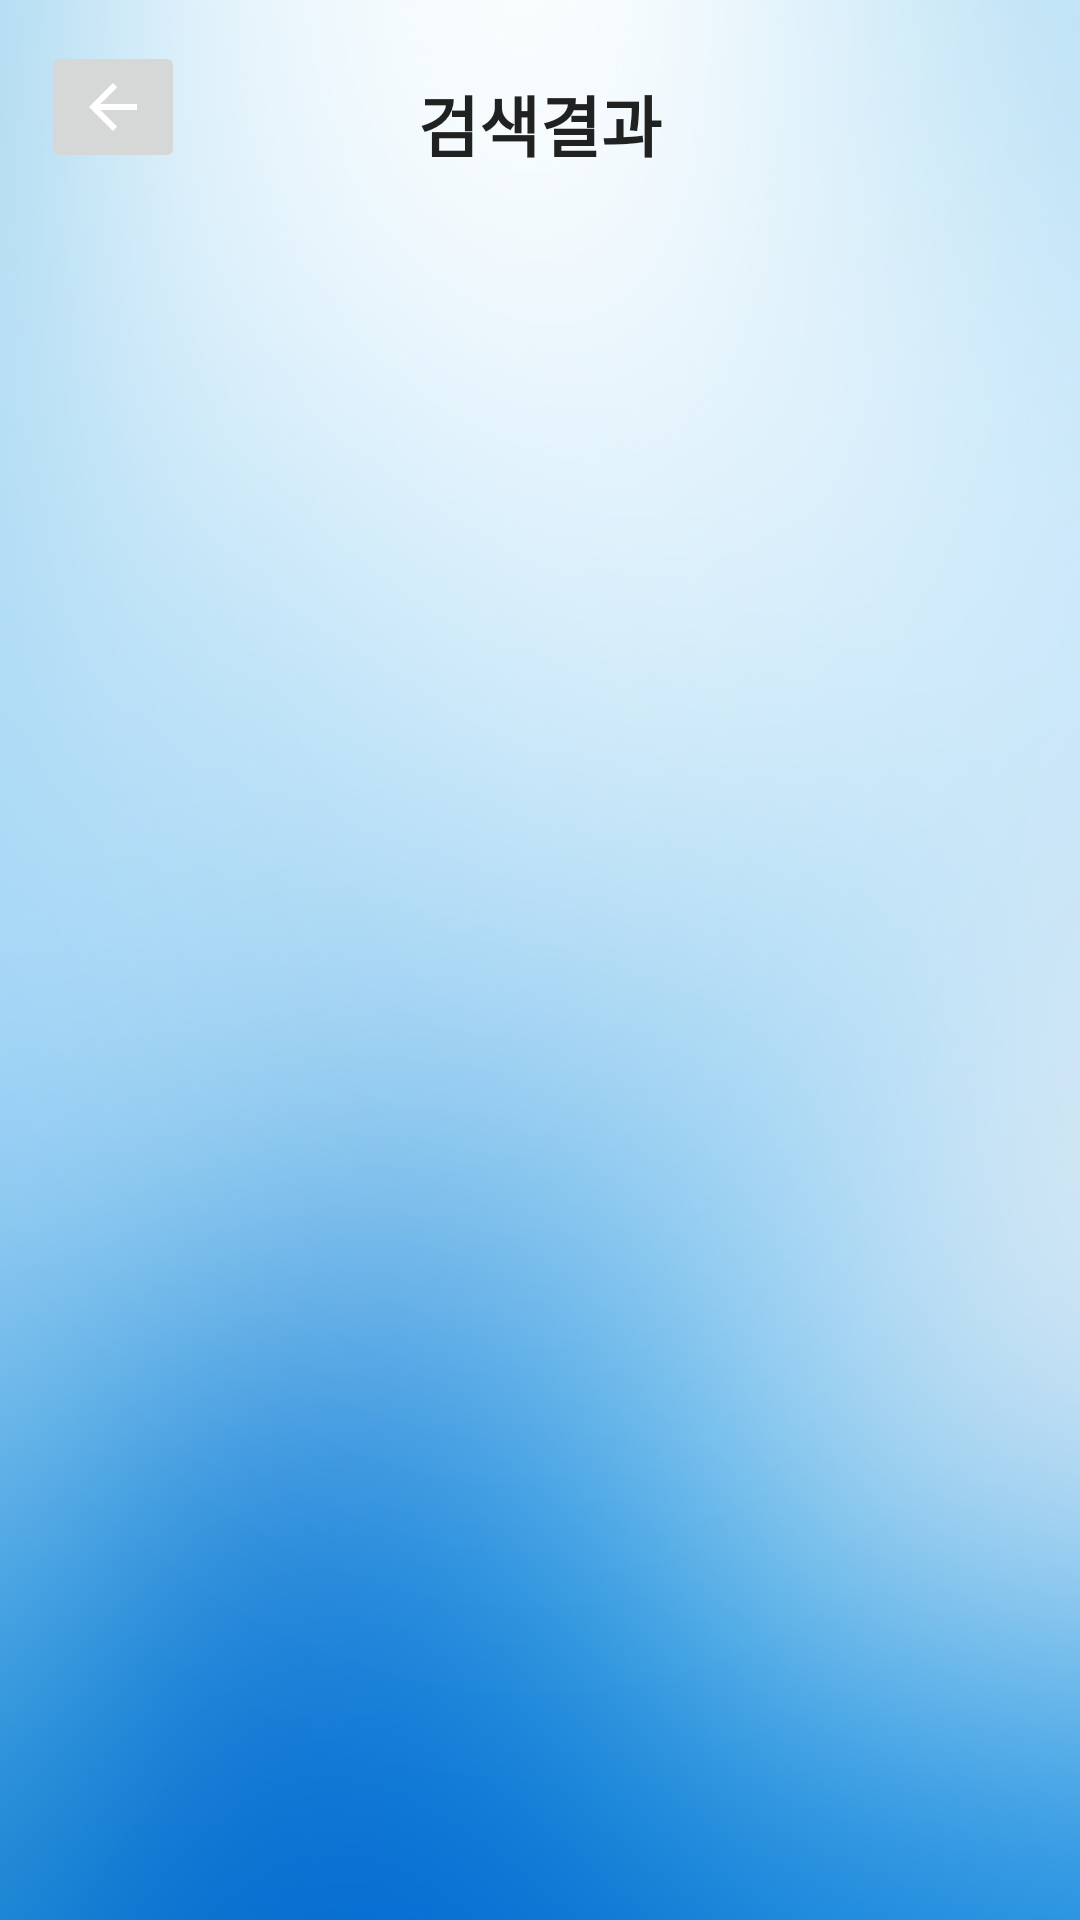

Here is an Android app screen rendered from its layout file. Give the layout XML and the strings, colors and styles it references.
<!-- AndroidManifest.xml: application theme AppTheme -->
<!-- res/layout/name_search_result.xml -->
<?xml version="1.0" encoding="utf-8"?>
<androidx.constraintlayout.widget.ConstraintLayout xmlns:android="http://schemas.android.com/apk/res/android"
    android:layout_width="match_parent"
    android:layout_height="match_parent"
    xmlns:app="http://schemas.android.com/apk/res-auto"
    android:background="@drawable/back"
    xmlns:tools="http://schemas.android.com/tools">
    <ImageButton
        android:id="@+id/imageButton"
        android:layout_width="wrap_content"
        android:layout_height="wrap_content"
        android:onClick="after_back"
        app:layout_constraintBottom_toBottomOf="parent"
        app:layout_constraintHorizontal_bias="0.044"
        app:layout_constraintLeft_toLeftOf="parent"
        app:layout_constraintRight_toRightOf="parent"
        app:layout_constraintTop_toTopOf="parent"
        app:layout_constraintVertical_bias="0.023"
        app:srcCompat="@drawable/abc_vector_test"
        tools:layout_constraintBottom_creator="1"
        tools:layout_constraintLeft_creator="1"
        tools:layout_constraintRight_creator="1"
        tools:layout_constraintTop_creator="1" />

    <TextView
        android:id="@+id/textView3"
        android:layout_width="wrap_content"
        android:layout_height="wrap_content"
        android:text=" 검색결과 "
        android:textStyle="bold"
        android:textAppearance="@style/TextAppearance.AppCompat.Large"
        app:layout_constraintBottom_toBottomOf="parent"
        app:layout_constraintLeft_toLeftOf="parent"
        app:layout_constraintRight_toRightOf="parent"
        app:layout_constraintTop_toTopOf="parent"
        app:layout_constraintVertical_bias="0.041"
        app:srcCompat="@drawable/save"
        tools:layout_constraintBottom_creator="1"
        tools:layout_constraintLeft_creator="1"
        tools:layout_constraintRight_creator="1"
        tools:layout_constraintTop_creator="1" />

    <ScrollView
        android:layout_width="348dp"
        android:layout_height="519dp"
        android:fillViewport="true"
        app:layout_constraintBottom_toBottomOf="parent"

        app:layout_constraintHorizontal_bias="0.492"
        app:layout_constraintLeft_toLeftOf="parent"
        app:layout_constraintRight_toRightOf="parent"
        app:layout_constraintTop_toBottomOf="@+id/textView3"
        app:layout_constraintVertical_bias="0.333"
        tools:layout_constraintBottom_creator="1"
        tools:layout_constraintLeft_creator="1"
        tools:layout_constraintRight_creator="1"
        tools:layout_constraintTop_creator="1">

        <ListView
            android:id="@+id/result_listView"
            android:layout_width="match_parent"
            android:layout_height="match_parent"
            android:choiceMode="multipleChoice"
            android:divider="#ffffff"
            android:dividerHeight="50dp" />

    </ScrollView>

</androidx.constraintlayout.widget.ConstraintLayout>
<!-- resources referenced by this layout -->
<resources>
  <!-- drawable back: png bitmap (drawable, 449092 bytes) -->
</resources>
